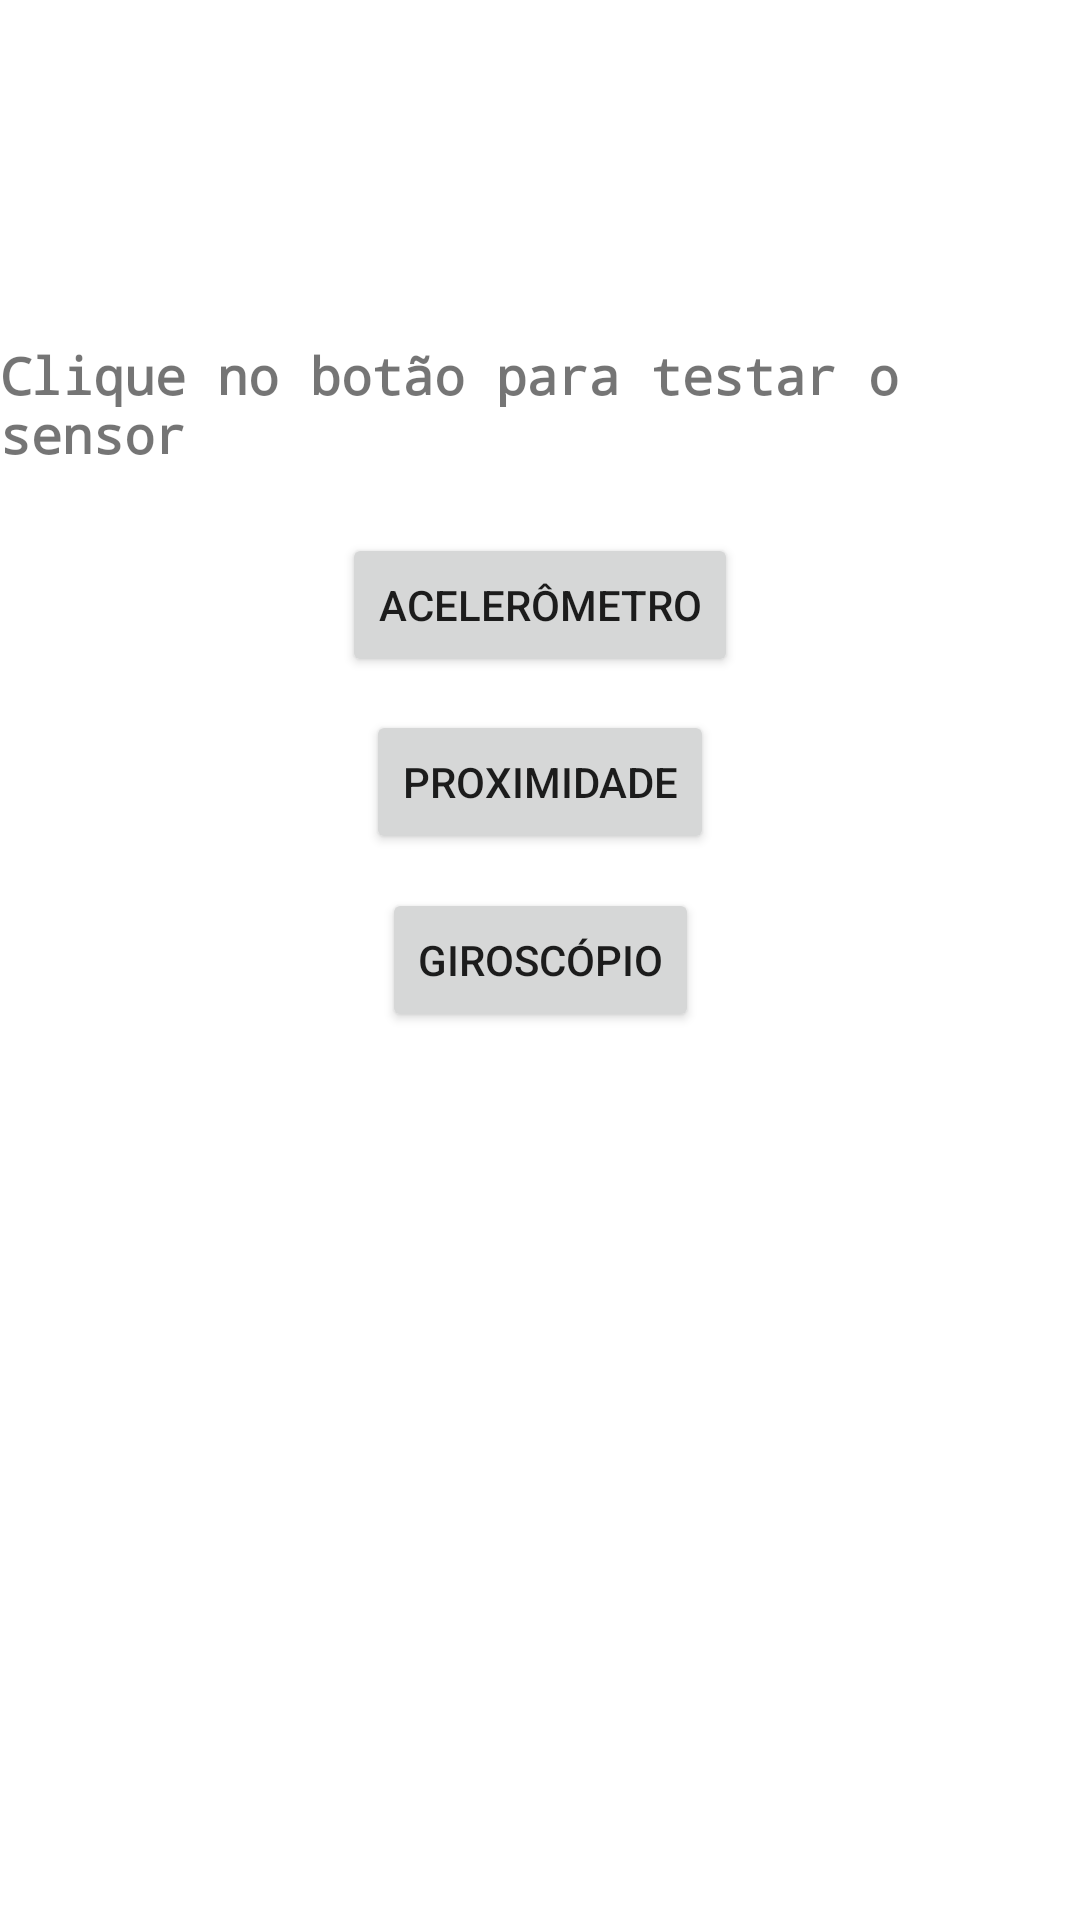

Here is an Android app screen rendered from its layout file. Give the layout XML and the strings, colors and styles it references.
<!-- AndroidManifest.xml: application theme Theme.AtividadeSensores -->
<!-- res/layout/home_fragment.xml -->
<?xml version="1.0" encoding="utf-8"?>
<layout>
<FrameLayout xmlns:android="http://schemas.android.com/apk/res/android"
    android:layout_width="match_parent"
    android:layout_height="match_parent"
    xmlns:app="http://schemas.android.com/apk/res-auto">

    <androidx.constraintlayout.widget.ConstraintLayout
        android:layout_width="match_parent"
        android:layout_height="match_parent">

        <TextView
            android:layout_width="wrap_content"
            android:layout_height="wrap_content"
            android:text="Clique no botão para testar o sensor"
            android:fontFamily="monospace"
            android:textSize="17sp"
            android:textStyle="bold"
            app:layout_constraintBottom_toBottomOf="parent"
            app:layout_constraintEnd_toEndOf="parent"
            app:layout_constraintHorizontal_bias="0.5"
            app:layout_constraintStart_toStartOf="parent"
            app:layout_constraintTop_toTopOf="parent"
            app:layout_constraintVertical_bias="0.19"
            />

        <Button
            android:id="@+id/acelerometro"
            android:layout_width="wrap_content"
            android:layout_height="wrap_content"
            android:text="@string/aceler_metro"
            app:layout_constraintBottom_toBottomOf="parent"
            app:layout_constraintEnd_toEndOf="parent"
            app:layout_constraintHorizontal_bias="0.5"
            app:layout_constraintStart_toStartOf="parent"
            app:layout_constraintTop_toTopOf="parent"
            app:layout_constraintVertical_bias="0.3" />

        <Button
            android:id="@+id/proximidade"
            android:layout_width="wrap_content"
            android:layout_height="wrap_content"
            android:text="@string/Proximidade"
            app:layout_constraintBottom_toBottomOf="parent"
            app:layout_constraintEnd_toEndOf="parent"
            app:layout_constraintHorizontal_bias="0.5"
            app:layout_constraintStart_toStartOf="parent"
            app:layout_constraintTop_toTopOf="parent"
            app:layout_constraintVertical_bias="0.4" />

        <Button
            android:id="@+id/giroscopio"
            android:layout_width="wrap_content"
            android:layout_height="wrap_content"
            android:text="@string/giroscopio"
            app:layout_constraintBottom_toBottomOf="parent"
            app:layout_constraintEnd_toEndOf="parent"
            app:layout_constraintHorizontal_bias="0.5"
            app:layout_constraintStart_toStartOf="parent"
            app:layout_constraintTop_toTopOf="parent"
            app:layout_constraintVertical_bias="0.5" />


    </androidx.constraintlayout.widget.ConstraintLayout>

</FrameLayout>
</layout>
<!-- resources referenced by this layout -->
<resources>
  <string name="Proximidade">Proximidade</string>
  <string name="aceler_metro">Acelerômetro</string>
  <string name="giroscopio">Giroscópio</string>
  <style name="Theme.AtividadeSensores" parent="Theme.MaterialComponents.DayNight.DarkActionBar">
          
          <item name="colorPrimary">@color/purple_500</item>
          <item name="colorPrimaryVariant">@color/purple_700</item>
          <item name="colorOnPrimary">@color/white</item>
          
          <item name="colorSecondary">@color/teal_200</item>
          <item name="colorSecondaryVariant">@color/teal_700</item>
          <item name="colorOnSecondary">@color/black</item>
          
          <item name="android:statusBarColor" tools:targetApi="l">?attr/colorPrimaryVariant</item>
          
      </style>
  <!-- not gathered from this repository: default colours our renderer supplied (Android Studio template values) -->
  <color name="purple_500">#FF6200EE</color>
  <color name="purple_700">#FF3700B3</color>
  <color name="teal_200">#FF03DAC5</color>
  <color name="teal_700">#FF018786</color>
  <color name="black">#FF000000</color>
  <color name="white">#FFFFFFFF</color>
</resources>
